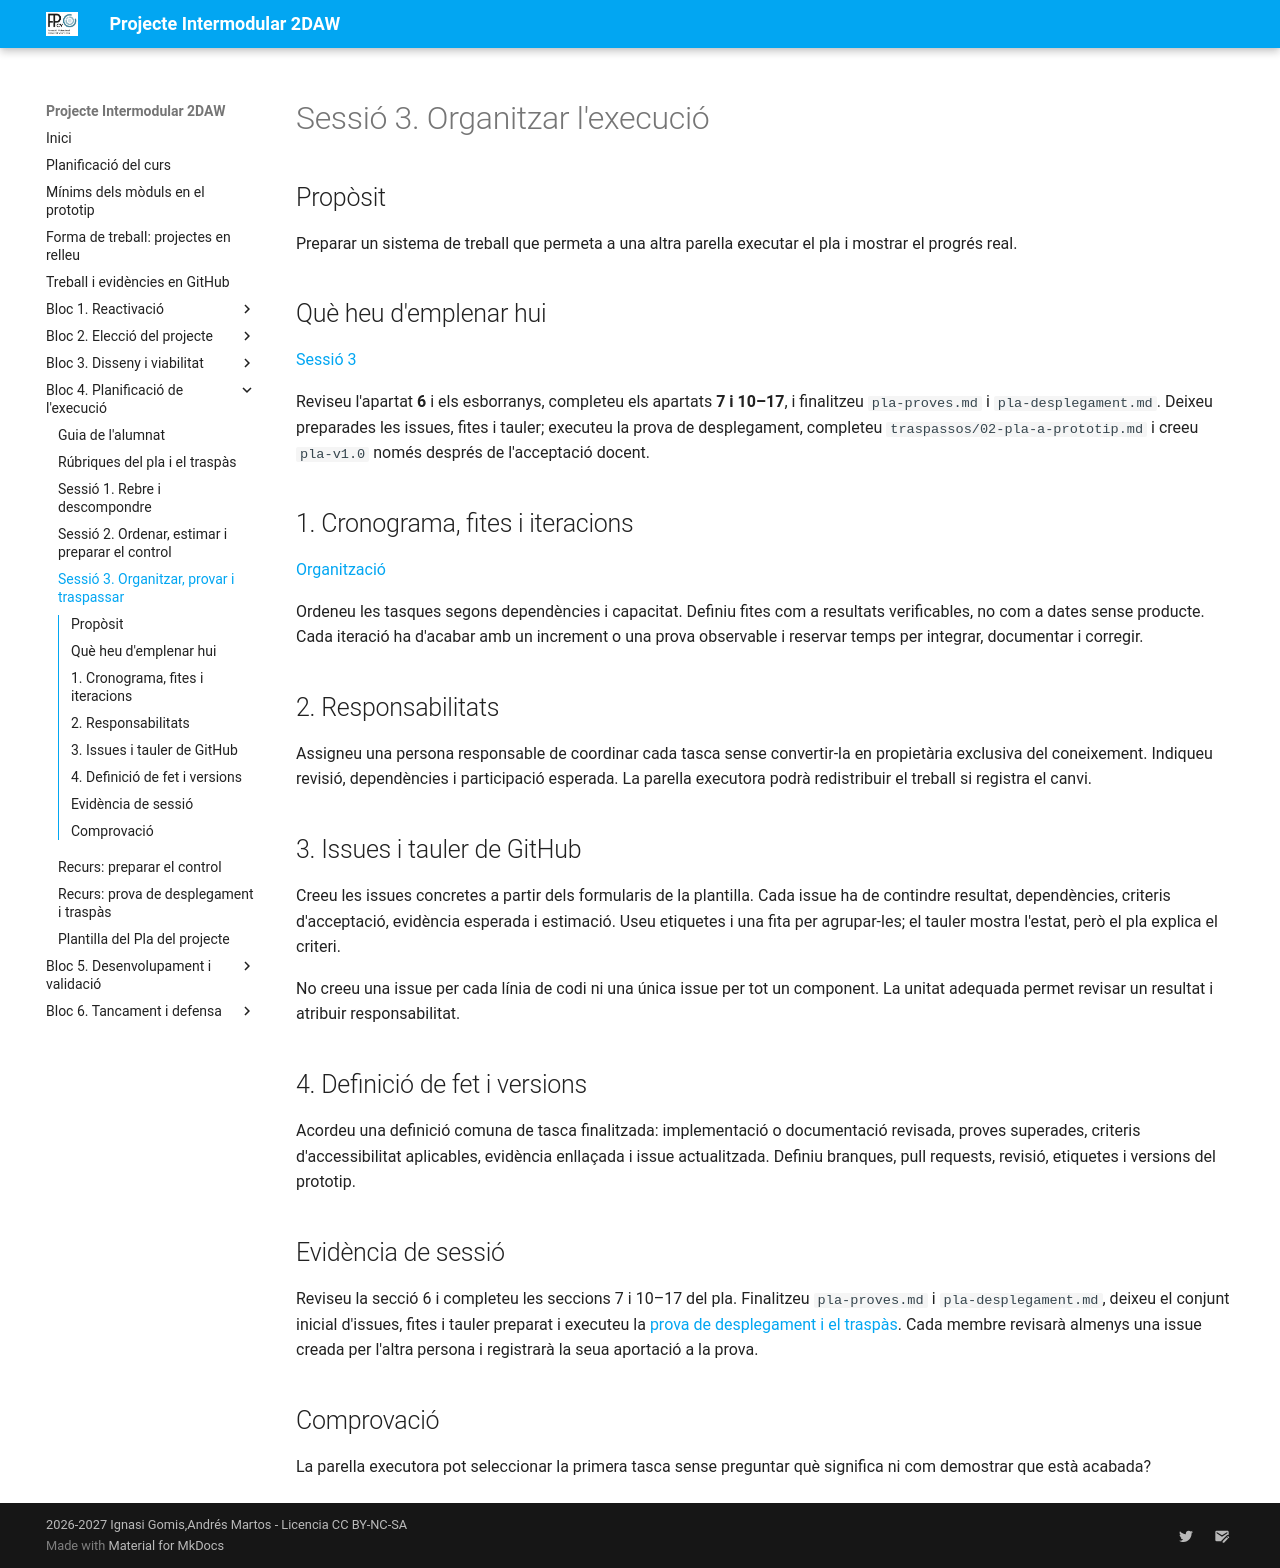

repository: cipfpbatoi/pi2627 · page: bloc4-sessio3.html · generator: mkdocs

# Sessió 3. Organitzar l'execució

## Propòsit

Preparar un sistema de treball que permeta a una altra parella executar el pla i mostrar el progrés real.

## Què heu d'emplenar hui

[Sessió 3](./imagenes/04/Sessió%203_%20Organitzar%20l’execució%20del%20projecte.png)

Reviseu l'apartat **6** i els esborranys, completeu els apartats **7 i 10–17**, i finalitzeu `pla-proves.md` i `pla-desplegament.md`. Deixeu preparades les issues, fites i tauler; executeu la prova de desplegament, completeu `traspassos/02-pla-a-prototip.md` i creeu `pla-v1.0` només després de l'acceptació docent.

## 1. Cronograma, fites i iteracions

[Organització](./imagenes/04/Organització%20de%20l’execució%20en%20equip.png)

Ordeneu les tasques segons dependències i capacitat. Definiu fites com a resultats verificables, no com a dates sense producte. Cada iteració ha d'acabar amb un increment o una prova observable i reservar temps per integrar, documentar i corregir.

## 2. Responsabilitats

Assigneu una persona responsable de coordinar cada tasca sense convertir-la en propietària exclusiva del coneixement. Indiqueu revisió, dependències i participació esperada. La parella executora podrà redistribuir el treball si registra el canvi.

## 3. Issues i tauler de GitHub

Creeu les issues concretes a partir dels formularis de la plantilla. Cada issue ha de contindre resultat, dependències, criteris d'acceptació, evidència esperada i estimació. Useu etiquetes i una fita per agrupar-les; el tauler mostra l'estat, però el pla explica el criteri.

No creeu una issue per cada línia de codi ni una única issue per tot un component. La unitat adequada permet revisar un resultat i atribuir responsabilitat.

## 4. Definició de fet i versions

Acordeu una definició comuna de tasca finalitzada: implementació o documentació revisada, proves superades, criteris d'accessibilitat aplicables, evidència enllaçada i issue actualitzada. Definiu branques, pull requests, revisió, etiquetes i versions del prototip.

## Evidència de sessió

Reviseu la secció 6 i completeu les seccions 7 i 10–17 del pla. Finalitzeu `pla-proves.md` i `pla-desplegament.md`, deixeu el conjunt inicial d'issues, fites i tauler preparat i executeu la [prova de desplegament i el traspàs](bloc4-sessio5.md). Cada membre revisarà almenys una issue creada per l'altra persona i registrarà la seua aportació a la prova.

## Comprovació

La parella executora pot seleccionar la primera tasca sense preguntar què significa ni com demostrar que està acabada?
